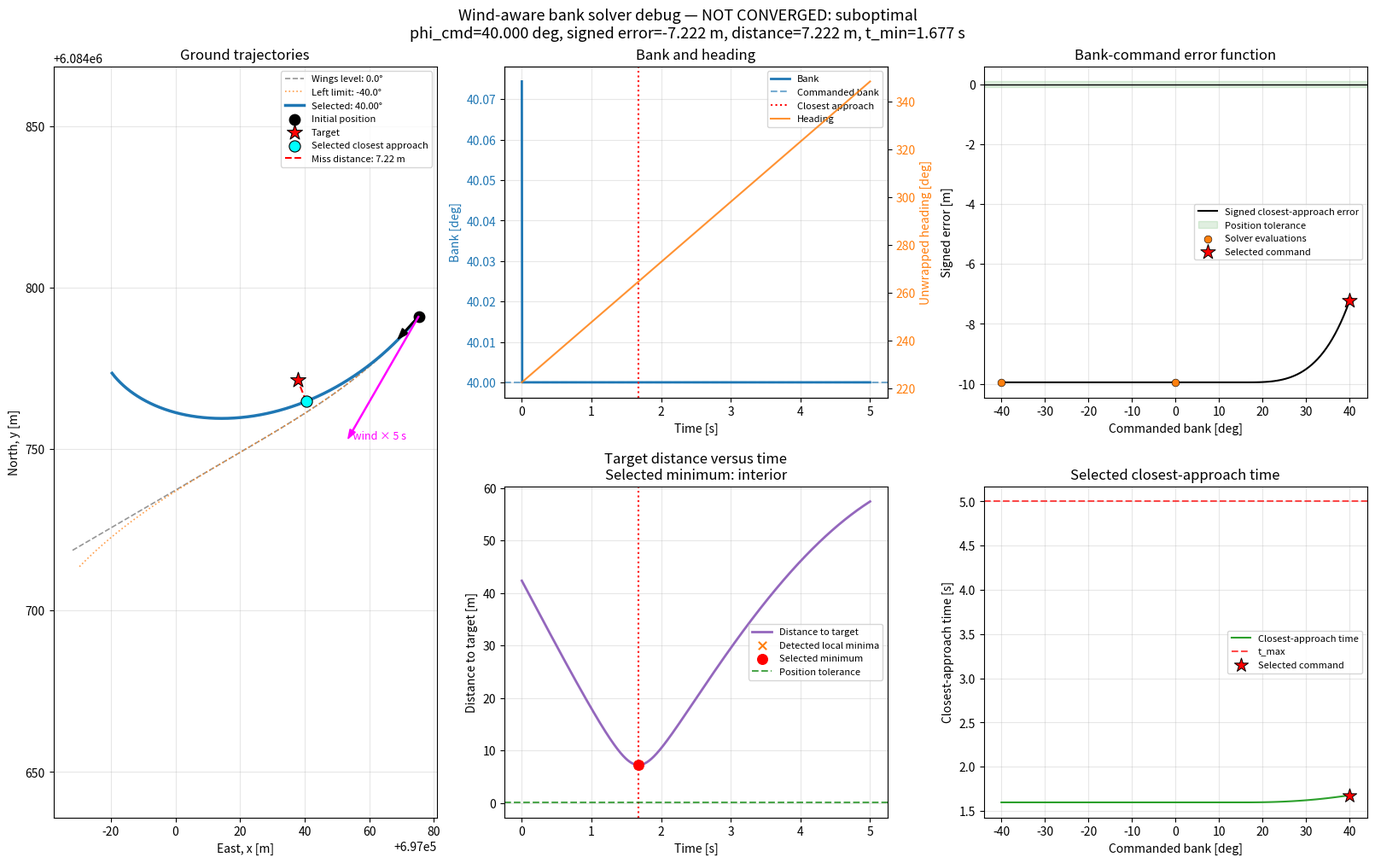

Here is the Python script that generated this plot:
#!/usr/bin/env python3
"""
Wind-aware bank-angle solver with roll dynamics and diagnostic plotting.

The primary function is:

    desired_bank_to_point_with_wind_roll(...)

It computes a commanded bank angle that attempts to make the aircraft's
ground trajectory pass through or close to a target point.

Debugging features:
- Plot the selected aircraft trajectory.
- Plot wings-level and bank-limit trajectories for comparison.
- Mark the target and selected closest-approach point.
- Plot bank angle, heading, and target distance versus time.
- Plot signed closest-approach error versus commanded bank.
- Plot all bisection evaluations.
- Identify closest approaches that occur at the simulation boundaries.

Conventions:
- x axis: East [m]
- y axis: North [m]
- psi: heading [rad], clockwise from North
- phi: bank angle [rad], positive for a right turn
- Wind direction is the direction FROM which the wind blows
- theta_wa uses the same clockwise-from-North convention
"""

from dataclasses import dataclass

import matplotlib.pyplot as plt
import numpy as np


# ============================================================
# 1. Data structures
# ============================================================

@dataclass
class TurnWithWindParams:
    """
    Parameters for a constant-bank coordinated turn with wind.
    """

    x0: float
    y0: float
    psi0: float
    g: float
    V_TAS: float
    Vw_x: float
    Vw_y: float


@dataclass
class TurnWithWindRollParams:
    """
    Parameters for a coordinated turn with wind and roll dynamics.
    """

    x0: float
    y0: float
    psi0: float
    phi0: float
    g: float
    V_TAS: float
    Vw_x: float
    Vw_y: float
    p_max: float


# ============================================================
# 2. General utility functions
# ============================================================

def wind_components_from_direction(V_w, theta_wa):
    """
    Convert wind speed and wind-from direction to East/North components.

    Parameters
    ----------
    V_w : float
        Wind speed [m/s].
    theta_wa : float
        Direction FROM which the wind blows [rad], clockwise from North.

    Returns
    -------
    Vw_x, Vw_y : float
        Wind vector components [m/s], East and North respectively.
    """
    Vw_x = V_w * np.sin(theta_wa + np.pi)
    Vw_y = V_w * np.cos(theta_wa + np.pi)
    return float(Vw_x), float(Vw_y)


def interpolate_trajectory_state(t_query, t, x, y, psi, phi):
    """
    Linearly interpolate a trajectory state at a requested time.
    """
    t_query = float(np.clip(t_query, t[0], t[-1]))

    return {
        "t": t_query,
        "x": float(np.interp(t_query, t, x)),
        "y": float(np.interp(t_query, t, y)),
        "psi": float(np.interp(t_query, t, psi)),
        "phi": float(np.interp(t_query, t, phi)),
    }


def parabolic_minimum_time(t3, f3):
    """
    Estimate the minimum of a parabola passing through three samples.

    Parameters
    ----------
    t3 : array-like, shape (3,)
        Three times.
    f3 : array-like, shape (3,)
        Function values at the three times.

    Returns
    -------
    t_vertex : float or None
        Estimated minimum time. None means the fit is invalid or concave.
    """
    tm1, t0, tp1 = np.asarray(t3, dtype=float)
    fm1, f0, fp1 = np.asarray(f3, dtype=float)

    denom = (
        (tm1 - t0)
        * (tm1 - tp1)
        * (t0 - tp1)
    )

    if abs(denom) <= 1e-14:
        return None

    a = (
        fm1 * (t0 - tp1)
        + f0 * (tp1 - tm1)
        + fp1 * (tm1 - t0)
    ) / denom

    b = (
        fm1 * (tp1**2 - t0**2)
        + f0 * (tm1**2 - tp1**2)
        + fp1 * (t0**2 - tm1**2)
    ) / denom

    if a <= 0.0:
        return None

    t_vertex = -b / (2.0 * a)

    if tm1 <= t_vertex <= tp1:
        return float(t_vertex)

    return None


# ============================================================
# 3. Analytic constant-bank trajectory
# ============================================================

def position_with_wind_const_bank(t, phi, p: TurnWithWindParams):
    """
    Analytic position for a constant-bank turn in constant wind.

    Model
    -----
        dpsi/dt = (g / V_TAS) * tan(phi)

        v_air = V_TAS * [sin(psi), cos(psi)]
        v_gnd = v_air + v_wind
    """
    t = np.asarray(t, dtype=float)

    x0 = p.x0
    y0 = p.y0
    psi0 = p.psi0
    g = p.g
    V = p.V_TAS
    Vw_x = p.Vw_x
    Vw_y = p.Vw_y

    if abs(phi) < 1e-9:
        vx = V * np.sin(psi0) + Vw_x
        vy = V * np.cos(psi0) + Vw_y

        x = x0 + vx * t
        y = y0 + vy * t
        return x, y

    Omega = (g / V) * np.tan(phi)

    if abs(Omega) < 1e-9:
        vx = V * np.sin(psi0) + Vw_x
        vy = V * np.cos(psi0) + Vw_y

        x = x0 + vx * t
        y = y0 + vy * t
        return x, y

    psi_t = psi0 + Omega * t

    x = (
        x0
        - V * (np.cos(psi_t) - np.cos(psi0)) / Omega
        + Vw_x * t
    )

    y = (
        y0
        + V * (np.sin(psi_t) - np.sin(psi0)) / Omega
        + Vw_y * t
    )

    return x, y


def heading_at_time(phi, t, p: TurnWithWindParams):
    """
    Heading for a constant-bank turn.
    """
    t = np.asarray(t, dtype=float)

    if abs(phi) < 1e-9:
        return np.full_like(t, p.psi0, dtype=float)

    Omega = (p.g / p.V_TAS) * np.tan(phi)
    return p.psi0 + Omega * t


# ============================================================
# 4. Numerical trajectory with roll dynamics
# ============================================================

def trajectory_with_wind_roll(
    phi_cmd,
    p: TurnWithWindRollParams,
    t_final,
    dt=0.05,
    max_turns=1.0,
):
    """
    Simulate the aircraft trajectory with roll dynamics and wind.

    The trajectory ends when either:
      1. t_final is reached, or
      2. max_turns of accumulated heading rotation is reached.

    Set max_turns=None to disable the turn limiter.
    """
    if t_final <= 0.0:
        raise ValueError("t_final must be greater than zero.")

    if dt <= 0.0:
        raise ValueError("dt must be greater than zero.")

    if p.V_TAS <= 0.0:
        raise ValueError("V_TAS must be greater than zero.")

    # Full time grid up to t_final.
    n_intervals = max(1, int(np.ceil(t_final / dt)))
    t = np.linspace(0.0, t_final, n_intervals + 1)
    dt_steps = np.diff(t)

    n = len(t)

    # --------------------------------------------------------
    # Bank profile
    # --------------------------------------------------------
    dphi_total = phi_cmd - p.phi0

    if abs(dphi_total) < 1e-12 or p.p_max <= 0.0:
        phi = np.full(n, p.phi0, dtype=float)
    else:
        roll_direction = np.sign(dphi_total)
        phi_ramp = p.phi0 + roll_direction * p.p_max * t

        if roll_direction > 0.0:
            phi = np.minimum(phi_ramp, phi_cmd)
        else:
            phi = np.maximum(phi_ramp, phi_cmd)

    # --------------------------------------------------------
    # Heading
    # --------------------------------------------------------
    psi = np.empty(n, dtype=float)
    psi[0] = p.psi0

    phi_for_psi = phi[1:].copy()
    phi_for_psi[np.abs(phi_for_psi) < 1e-9] = 0.0

    psi_dot = (p.g / p.V_TAS) * np.tan(phi_for_psi)
    delta_psi = psi_dot * dt_steps

    psi[1:] = p.psi0 + np.cumsum(delta_psi)

    # --------------------------------------------------------
    # Stop after max_turns of accumulated heading rotation
    # --------------------------------------------------------
    if max_turns is not None and max_turns > 0.0:
        accumulated_turn = np.concatenate(
            ([0.0], np.cumsum(np.abs(delta_psi)))
        )

        maximum_rotation = max_turns * 2.0 * np.pi

        reached = np.nonzero(
            accumulated_turn >= maximum_rotation
        )[0]

        if reached.size > 0:
            stop_index = int(reached[0])

            # Keep the sample where the turn limit was reached.
            t = t[:stop_index + 1]
            phi = phi[:stop_index + 1]
            psi = psi[:stop_index + 1]
            dt_steps = np.diff(t)
            n = len(t)

    # --------------------------------------------------------
    # Ground velocity
    # --------------------------------------------------------
    vx_air = p.V_TAS * np.sin(psi)
    vy_air = p.V_TAS * np.cos(psi)

    vx_ground = vx_air + p.Vw_x
    vy_ground = vy_air + p.Vw_y

    # --------------------------------------------------------
    # Position
    # --------------------------------------------------------
    x = np.empty(n, dtype=float)
    y = np.empty(n, dtype=float)

    x[0] = p.x0
    y[0] = p.y0

    if n > 1:
        x[1:] = p.x0 + np.cumsum(
            vx_ground[1:] * dt_steps
        )
        y[1:] = p.y0 + np.cumsum(
            vy_ground[1:] * dt_steps
        )

    return t, x, y, psi, phi


# ============================================================
# 5. Closest-approach analysis
# ============================================================

def analyze_closest_approach_from_trajectory(
    t,
    x,
    y,
    psi,
    phi,
    p: TurnWithWindRollParams,
    xt,
    yt,
):
    """
    Analyze the earliest local closest approach in a stored trajectory.

    The function first identifies local minima in squared distance. If no
    local minimum exists, it uses the global discrete minimum.

    A parabolic fit is used to refine the closest-approach time when the
    selected point is an interior sample.

    Returns a dictionary containing:
    - signed cross-track error
    - closest distance
    - closest-approach time
    - interpolated state
    - all local-minimum indices
    - whether the minimum is at a simulation boundary
    """
    t = np.asarray(t, dtype=float)
    x = np.asarray(x, dtype=float)
    y = np.asarray(y, dtype=float)
    psi = np.asarray(psi, dtype=float)
    phi = np.asarray(phi, dtype=float)

    dx = x - xt
    dy = y - yt
    d2 = dx**2 + dy**2
    distance = np.sqrt(d2)

    n = len(t)

    if n >= 3:
        is_local_minimum = (
            (d2[1:-1] <= d2[:-2])
            & (d2[1:-1] <= d2[2:])
        )
        local_min_indices = np.nonzero(is_local_minimum)[0] + 1
    else:
        local_min_indices = np.array([], dtype=int)

    used_global_fallback = local_min_indices.size == 0

    if used_global_fallback:
        i_min = int(np.argmin(d2))
    else:
        # Preserve the original behavior: use the earliest local minimum.
        i_min = int(local_min_indices[0])

    t_min = float(t[i_min])

    if 0 < i_min < n - 1:
        refined_time = parabolic_minimum_time(
            t[i_min - 1:i_min + 2],
            d2[i_min - 1:i_min + 2],
        )

        if refined_time is not None:
            t_min = refined_time

    state = interpolate_trajectory_state(
        t_min,
        t,
        x,
        y,
        psi,
        phi,
    )

    rx = xt - state["x"]
    ry = yt - state["y"]

    d_min = float(np.hypot(rx, ry))

    vx = p.V_TAS * np.sin(state["psi"]) + p.Vw_x
    vy = p.V_TAS * np.cos(state["psi"]) + p.Vw_y

    cross_z = vx * ry - vy * rx

    if d_min <= 1e-12:
        err = 0.0
    else:
        err = float(np.sign(cross_z) * d_min)

    time_epsilon = max(1e-9, 0.51 * np.min(np.diff(t)))

    at_start = t_min <= t[0] + time_epsilon
    at_end = t_min >= t[-1] - time_epsilon

    if at_start:
        minimum_location = "start_boundary"
    elif at_end:
        minimum_location = "end_boundary"
    else:
        minimum_location = "interior"

    return {
        "err": err,
        "t_min": t_min,
        "d_min": d_min,
        "state": state,
        "vx_ground": float(vx),
        "vy_ground": float(vy),
        "cross_z": float(cross_z),
        "distance": distance,
        "distance_squared": d2,
        "local_min_indices": local_min_indices,
        "selected_index": i_min,
        "used_global_fallback": used_global_fallback,
        "minimum_location": minimum_location,
        "at_start": at_start,
        "at_end": at_end,
    }


def closest_approach_error(
    phi,
    p: TurnWithWindParams,
    xt,
    yt,
    t_max=200.0,
    n_grid=400,
    max_turns=1.0,
):
    """
    Closest-approach error for an analytic constant-bank trajectory.
    """
    if n_grid < 2:
        raise ValueError("n_grid must be at least 2.")

    if abs(phi) < 1e-9:
        Omega = 0.0
    else:
        Omega = (p.g / p.V_TAS) * np.tan(phi)

    if (
        max_turns is not None
        and max_turns > 0.0
        and abs(Omega) > 1e-6
    ):
        one_turn_time = 2.0 * np.pi / abs(Omega)
        t_end = min(t_max, max_turns * one_turn_time)
    else:
        t_end = t_max

    t_grid = np.linspace(0.0, t_end, n_grid)

    x, y = position_with_wind_const_bank(t_grid, phi, p)

    dx = x - xt
    dy = y - yt
    d2 = dx**2 + dy**2

    if n_grid >= 3:
        is_local_minimum = (
            (d2[1:-1] <= d2[:-2])
            & (d2[1:-1] <= d2[2:])
        )
        candidates = np.nonzero(is_local_minimum)[0] + 1
    else:
        candidates = np.array([], dtype=int)

    if candidates.size == 0:
        i_min = int(np.argmin(d2))
    else:
        i_min = int(candidates[0])

    t_min = float(t_grid[i_min])

    if 0 < i_min < n_grid - 1:
        refined_time = parabolic_minimum_time(
            t_grid[i_min - 1:i_min + 2],
            d2[i_min - 1:i_min + 2],
        )

        if refined_time is not None:
            t_min = refined_time

    x_min, y_min = position_with_wind_const_bank(t_min, phi, p)

    x_min = float(np.asarray(x_min))
    y_min = float(np.asarray(y_min))

    rx = xt - x_min
    ry = yt - y_min
    d_min = float(np.hypot(rx, ry))

    psi_min = float(heading_at_time(phi, t_min, p))

    vx = p.V_TAS * np.sin(psi_min) + p.Vw_x
    vy = p.V_TAS * np.cos(psi_min) + p.Vw_y

    cross_z = vx * ry - vy * rx

    if d_min <= 1e-12:
        err = 0.0
    else:
        err = float(np.sign(cross_z) * d_min)

    return err, t_min, d_min


def closest_approach_error_with_roll(
    phi_cmd,
    p: TurnWithWindRollParams,
    xt,
    yt,
    t_max=200.0,
    dt=0.05,
    max_turns=1.0,
    return_details=False,
):
    t, x, y, psi, phi = trajectory_with_wind_roll(
        phi_cmd=phi_cmd,
        p=p,
        t_final=t_max,
        dt=dt,
        max_turns=max_turns,
    )

    closest = analyze_closest_approach_from_trajectory(
        t=t,
        x=x,
        y=y,
        psi=psi,
        phi=phi,
        p=p,
        xt=xt,
        yt=yt,
    )

    if return_details:
        details = {
            "phi_cmd": float(phi_cmd),
            "t": t,
            "x": x,
            "y": y,
            "psi": psi,
            "phi": phi,
            "closest": closest,
            "turns_completed": float(
                np.sum(np.abs(np.diff(psi))) / (2.0 * np.pi)
            ),
            "stopped_by_turn_limit": bool(
                max_turns is not None
                and max_turns > 0.0
                and np.sum(np.abs(np.diff(psi)))
                    >= max_turns * 2.0 * np.pi - 1e-6
            ),
        }

        return (
            closest["err"],
            closest["t_min"],
            closest["d_min"],
            details,
        )

    return (
        closest["err"],
        closest["t_min"],
        closest["d_min"],
    )


# ============================================================
# 6. Constant-bank solver
# ============================================================

def desired_bank_to_point_with_wind(
    x0,
    y0,
    psi0,
    xt,
    yt,
    g,
    V_TAS,
    V_w,
    theta_wa,
    t_max=200.0,
    phi_max=np.deg2rad(60.0),
    tol_pos=1.0,
    max_iter=40,
):
    """
    Compute a constant bank angle without roll dynamics.
    """
    Vw_x, Vw_y = wind_components_from_direction(V_w, theta_wa)

    p = TurnWithWindParams(
        x0=float(x0),
        y0=float(y0),
        psi0=float(psi0),
        g=float(g),
        V_TAS=float(V_TAS),
        Vw_x=Vw_x,
        Vw_y=Vw_y,
    )

    history = []

    def evaluate(phi):
        err, t_min, d_min = closest_approach_error(
            phi,
            p,
            xt,
            yt,
            t_max=t_max,
            max_turns=1.0,
        )

        history.append({
            "phi": float(phi),
            "err": float(err),
            "t_min": float(t_min),
            "d_min": float(d_min),
        })

        return err, t_min, d_min

    err0, t0, d0 = evaluate(0.0)

    if abs(err0) <= tol_pos:
        return 0.0, {
            "phi_solution": 0.0,
            "err": err0,
            "t_min": t0,
            "d_min": d0,
            "bracket": (0.0, 0.0),
            "converged": True,
            "note": "wings_level_sufficient",
            "history": history,
        }

    phi_left = -abs(phi_max)
    phi_right = abs(phi_max)

    err_left, t_left, d_left = evaluate(phi_left)
    err_right, t_right, d_right = evaluate(phi_right)

    if abs(err_left) <= tol_pos:
        return phi_left, {
            "phi_solution": phi_left,
            "err": err_left,
            "t_min": t_left,
            "d_min": d_left,
            "bracket": (phi_left, phi_left),
            "converged": True,
            "note": "left_boundary_solution",
            "history": history,
        }

    if abs(err_right) <= tol_pos:
        return phi_right, {
            "phi_solution": phi_right,
            "err": err_right,
            "t_min": t_right,
            "d_min": d_right,
            "bracket": (phi_right, phi_right),
            "converged": True,
            "note": "right_boundary_solution",
            "history": history,
        }

    if err_left * err_right > 0.0:
        if abs(err_left) <= abs(err_right):
            phi_solution = phi_left
            err_solution = err_left
            t_solution = t_left
            d_solution = d_left
        else:
            phi_solution = phi_right
            err_solution = err_right
            t_solution = t_right
            d_solution = d_right

        return phi_solution, {
            "phi_solution": phi_solution,
            "err": err_solution,
            "t_min": t_solution,
            "d_min": d_solution,
            "bracket": (phi_left, phi_right),
            "converged": False,
            "reason": "no_sign_change",
            "history": history,
        }

    a = phi_left
    b = phi_right
    fa = err_left
    fb = err_right

    phi_solution = 0.5 * (a + b)
    err_solution = np.nan
    t_solution = np.nan
    d_solution = np.nan
    converged = False

    for _ in range(max_iter):
        c = 0.5 * (a + b)
        fc, tc, dc = evaluate(c)

        phi_solution = c
        err_solution = fc
        t_solution = tc
        d_solution = dc

        if abs(fc) <= tol_pos:
            converged = True
            break

        if fa * fc < 0.0:
            b = c
            fb = fc
        else:
            a = c
            fa = fc

    info = {
        "phi_solution": phi_solution,
        "err": err_solution,
        "t_min": t_solution,
        "d_min": d_solution,
        "bracket": (a, b),
        "converged": converged,
        "history": history,
    }

    if not converged:
        info["reason"] = "max_iterations"

    return phi_solution, info


# ============================================================
# 7. Roll-aware solver
# ============================================================

def desired_bank_to_point_with_wind_roll(
    x0,
    y0,
    psi0,
    phi0,
    xt,
    yt,
    g,
    V_TAS,
    V_w,
    theta_wa,
    p_max_roll=np.deg2rad(15.0),
    t_max=200.0,
    dt=0.05,
    phi_max=np.deg2rad(60.0),
    tol_pos=1.0,
    max_iter=40,
    debug_plot=False,
    plot_on_failure=False,
    plot_scan_points=121,
    plot_filename=None,
    show_plot=True,
):
    """
    Compute commanded bank with roll dynamics and constant wind.

    Parameters
    ----------
    debug_plot : bool
        If True, always generate a diagnostic plot.

    plot_on_failure : bool
        If True, generate a diagnostic plot when the solver does not
        converge.

    plot_scan_points : int
        Number of bank commands evaluated in the diagnostic error scan.

    plot_filename : str or None
        If provided, save the diagnostic figure to this file.

    show_plot : bool
        If True, call plt.show() after generating the figure.

    Returns
    -------
    phi_cmd : float
        Selected commanded bank [rad].

    info : dict
        Solver and trajectory diagnostics. The selected trajectory is
        available under:

            info["trajectory"]
    """
    if V_TAS <= 0.0:
        raise ValueError("V_TAS must be greater than zero.")

    if g <= 0.0:
        raise ValueError("g must be greater than zero.")

    if t_max <= 0.0:
        raise ValueError("t_max must be greater than zero.")

    if dt <= 0.0:
        raise ValueError("dt must be greater than zero.")

    if phi_max <= 0.0:
        raise ValueError("phi_max must be greater than zero.")

    Vw_x, Vw_y = wind_components_from_direction(V_w, theta_wa)

    p = TurnWithWindRollParams(
        x0=float(x0),
        y0=float(y0),
        psi0=float(psi0),
        phi0=float(phi0),
        g=float(g),
        V_TAS=float(V_TAS),
        Vw_x=float(Vw_x),
        Vw_y=float(Vw_y),
        p_max=float(abs(p_max_roll)),
    )

    history = []

    def evaluate(phi_cmd):
        err, t_min, d_min, details = closest_approach_error_with_roll(
            phi_cmd=phi_cmd,
            p=p,
            xt=xt,
            yt=yt,
            t_max=t_max,
            dt=dt,
            return_details=True,
        )

        closest = details["closest"]

        history.append({
            "phi": float(phi_cmd),
            "err": float(err),
            "t_min": float(t_min),
            "d_min": float(d_min),
            "minimum_location": closest["minimum_location"],
            "used_global_fallback": closest["used_global_fallback"],
        })

        return err, t_min, d_min

    # --------------------------------------------------------
    # 1. Wings-level command
    # --------------------------------------------------------
    err0, t0, d0 = evaluate(0.0)

    if abs(err0) <= tol_pos:
        phi_solution = 0.0

        info = {
            "phi_solution": phi_solution,
            "err": err0,
            "t_min": t0,
            "d_min": d0,
            "bracket": (0.0, 0.0),
            "converged": True,
            "note": "wings_level_sufficient",
            "history": history,
        }

        return _finalize_roll_solution(
            phi_solution=phi_solution,
            info=info,
            p=p,
            xt=xt,
            yt=yt,
            t_max=t_max,
            dt=dt,
            phi_max=phi_max,
            tol_pos=tol_pos,
            debug_plot=debug_plot,
            plot_on_failure=plot_on_failure,
            plot_scan_points=plot_scan_points,
            plot_filename=plot_filename,
            show_plot=show_plot,
        )

    # --------------------------------------------------------
    # 2. Evaluate bank limits
    # --------------------------------------------------------
    phi_left = -abs(phi_max)
    phi_right = abs(phi_max)

    err_left, t_left, d_left = evaluate(phi_left)
    err_right, t_right, d_right = evaluate(phi_right)

    if abs(err_left) <= tol_pos:
        info = {
            "phi_solution": phi_left,
            "err": err_left,
            "t_min": t_left,
            "d_min": d_left,
            "bracket": (phi_left, phi_left),
            "converged": True,
            "note": "left_boundary_solution",
            "history": history,
        }

        return _finalize_roll_solution(
            phi_solution=phi_left,
            info=info,
            p=p,
            xt=xt,
            yt=yt,
            t_max=t_max,
            dt=dt,
            phi_max=phi_max,
            tol_pos=tol_pos,
            debug_plot=debug_plot,
            plot_on_failure=plot_on_failure,
            plot_scan_points=plot_scan_points,
            plot_filename=plot_filename,
            show_plot=show_plot,
        )

    if abs(err_right) <= tol_pos:
        info = {
            "phi_solution": phi_right,
            "err": err_right,
            "t_min": t_right,
            "d_min": d_right,
            "bracket": (phi_right, phi_right),
            "converged": True,
            "note": "right_boundary_solution",
            "history": history,
        }

        return _finalize_roll_solution(
            phi_solution=phi_right,
            info=info,
            p=p,
            xt=xt,
            yt=yt,
            t_max=t_max,
            dt=dt,
            phi_max=phi_max,
            tol_pos=tol_pos,
            debug_plot=debug_plot,
            plot_on_failure=plot_on_failure,
            plot_scan_points=plot_scan_points,
            plot_filename=plot_filename,
            show_plot=show_plot,
        )

    # --------------------------------------------------------
    # 3. Check initial bracket
    # --------------------------------------------------------
    if err_left * err_right > 0.0:
        if abs(err_left) <= abs(err_right):
            phi_solution = phi_left
            err_solution = err_left
            t_solution = t_left
            d_solution = d_left
        else:
            phi_solution = phi_right
            err_solution = err_right
            t_solution = t_right
            d_solution = d_right

        info = {
            "phi_solution": phi_solution,
            "err": err_solution,
            "t_min": t_solution,
            "d_min": d_solution,
            "bracket": (phi_left, phi_right),
            "converged": False,
            "reason": "suboptimal",
            "history": history,
        }

        return _finalize_roll_solution(
            phi_solution=phi_solution,
            info=info,
            p=p,
            xt=xt,
            yt=yt,
            t_max=t_max,
            dt=dt,
            phi_max=phi_max,
            tol_pos=tol_pos,
            debug_plot=debug_plot,
            plot_on_failure=plot_on_failure,
            plot_scan_points=plot_scan_points,
            plot_filename=plot_filename,
            show_plot=show_plot,
        )

    # --------------------------------------------------------
    # 4. Bisection
    # --------------------------------------------------------
    a = phi_left
    b = phi_right
    fa = err_left
    fb = err_right

    phi_solution = 0.5 * (a + b)
    err_solution = np.nan
    t_solution = np.nan
    d_solution = np.nan
    converged = False

    for _ in range(max_iter):
        c = 0.5 * (a + b)
        fc, tc, dc = evaluate(c)

        phi_solution = c
        err_solution = fc
        t_solution = tc
        d_solution = dc

        if abs(fc) <= tol_pos:
            converged = True
            break

        if fa * fc < 0.0:
            b = c
            fb = fc
        else:
            a = c
            fa = fc

    info = {
        "phi_solution": phi_solution,
        "err": err_solution,
        "t_min": t_solution,
        "d_min": d_solution,
        "bracket": (a, b),
        "converged": converged,
        "history": history,
    }

    if not converged:
        info["reason"] = "max_iterations"

    return _finalize_roll_solution(
        phi_solution=phi_solution,
        info=info,
        p=p,
        xt=xt,
        yt=yt,
        t_max=t_max,
        dt=dt,
        phi_max=phi_max,
        tol_pos=tol_pos,
        debug_plot=debug_plot,
        plot_on_failure=plot_on_failure,
        plot_scan_points=plot_scan_points,
        plot_filename=plot_filename,
        show_plot=show_plot,
    )


def _finalize_roll_solution(
    phi_solution,
    info,
    p,
    xt,
    yt,
    t_max,
    dt,
    phi_max,
    tol_pos,
    debug_plot,
    plot_on_failure,
    plot_scan_points,
    plot_filename,
    show_plot,
):
    """
    Store the selected trajectory and optionally generate a debug plot.
    """
    _, _, _, trajectory = closest_approach_error_with_roll(
        phi_cmd=phi_solution,
        p=p,
        xt=xt,
        yt=yt,
        t_max=t_max,
        dt=dt,
        return_details=True,
    )

    info["trajectory"] = trajectory

    info["debug_context"] = {
        "params": p,
        "xt": float(xt),
        "yt": float(yt),
        "t_max": float(t_max),
        "dt": float(dt),
        "phi_max": float(phi_max),
        "tol_pos": float(tol_pos),
    }

    closest = trajectory["closest"]

    if closest["at_end"]:
        info["warning"] = (
            "Selected closest approach occurs at t_max. "
            "The aircraft may still be approaching the target; "
            "increase t_max."
        )
    elif closest["at_start"]:
        info["warning"] = (
            "Selected closest approach occurs at t=0. "
            "The aircraft immediately moves away from the target."
        )
    elif closest["used_global_fallback"]:
        info["warning"] = (
            "No interior local minimum was detected. "
            "The global sampled minimum was used."
        )

    should_plot = debug_plot or (
        plot_on_failure and not info["converged"]
    )

    if should_plot:
        figure = plot_roll_solution_debug(
            info=info,
            scan_points=plot_scan_points,
            filename=plot_filename,
            show=show_plot,
        )
        info["debug_figure"] = figure

    return float(phi_solution), info


# ============================================================
# 8. Diagnostic plotting
# ============================================================

def generate_bank_error_scan(info, scan_points=121):
    """
    Evaluate signed closest-approach error across the full bank range.

    This is useful for detecting:
    - multiple roots
    - discontinuous jumps caused by switching local minima
    - roots that exist even though the two endpoints have the same sign
    - closest approaches at t_max
    """
    context = info["debug_context"]

    p = context["params"]
    xt = context["xt"]
    yt = context["yt"]
    t_max = context["t_max"]
    dt = context["dt"]
    phi_max = context["phi_max"]

    scan_points = max(3, int(scan_points))

    phi_scan = np.linspace(-phi_max, phi_max, scan_points)

    err_scan = np.empty(scan_points)
    d_min_scan = np.empty(scan_points)
    t_min_scan = np.empty(scan_points)
    boundary_scan = np.zeros(scan_points, dtype=bool)
    fallback_scan = np.zeros(scan_points, dtype=bool)

    for i, phi_cmd in enumerate(phi_scan):
        err, t_min, d_min, details = closest_approach_error_with_roll(
            phi_cmd=phi_cmd,
            p=p,
            xt=xt,
            yt=yt,
            t_max=t_max,
            dt=dt,
            return_details=True,
        )

        err_scan[i] = err
        d_min_scan[i] = d_min
        t_min_scan[i] = t_min

        closest = details["closest"]

        boundary_scan[i] = (
            closest["at_start"]
            or closest["at_end"]
        )

        fallback_scan[i] = closest["used_global_fallback"]

    return {
        "phi": phi_scan,
        "err": err_scan,
        "d_min": d_min_scan,
        "t_min": t_min_scan,
        "boundary": boundary_scan,
        "fallback": fallback_scan,
    }


def plot_roll_solution_debug(
    info,
    scan_points=121,
    filename=None,
    show=True,
):
    """
    Plot trajectory and solver diagnostics.

    Parameters
    ----------
    info : dict
        Information returned by desired_bank_to_point_with_wind_roll().

    scan_points : int
        Number of bank commands used for the error scan.

    filename : str or None
        Save the figure if a filename is supplied.

    show : bool
        Call plt.show() if True.

    Returns
    -------
    fig : matplotlib.figure.Figure
        The created figure.
    """
    if "trajectory" not in info:
        raise ValueError(
            "info does not contain trajectory data. "
            "Use desired_bank_to_point_with_wind_roll()."
        )

    context = info["debug_context"]

    p = context["params"]
    xt = context["xt"]
    yt = context["yt"]
    t_max = context["t_max"]
    dt = context["dt"]
    phi_max = context["phi_max"]
    tol_pos = context["tol_pos"]

    selected = info["trajectory"]
    closest = selected["closest"]

    t = selected["t"]
    x = selected["x"]
    y = selected["y"]
    psi = selected["psi"]
    phi = selected["phi"]

    phi_solution = info["phi_solution"]

    # Comparison trajectories
    comparison_commands = [
        ("Wings level", 0.0, "0.45", "--"),
        ("Left limit", -phi_max, "tab:orange", ":"),
        ("Right limit", phi_max, "tab:green", ":"),
    ]

    comparison_trajectories = []

    for name, phi_cmd, color, linestyle in comparison_commands:
        if abs(phi_cmd - phi_solution) < 1e-10:
            continue

        _, _, _, details = closest_approach_error_with_roll(
            phi_cmd=phi_cmd,
            p=p,
            xt=xt,
            yt=yt,
            t_max=t_max,
            dt=dt,
            return_details=True,
        )

        comparison_trajectories.append(
            (name, phi_cmd, color, linestyle, details)
        )

    scan = generate_bank_error_scan(
        info,
        scan_points=scan_points,
    )

    fig = plt.figure(figsize=(16, 10), constrained_layout=True)
    grid = fig.add_gridspec(2, 3)

    ax_trajectory = fig.add_subplot(grid[:, 0])
    ax_bank = fig.add_subplot(grid[0, 1])
    ax_distance = fig.add_subplot(grid[1, 1])
    ax_error = fig.add_subplot(grid[0, 2])
    ax_tmin = fig.add_subplot(grid[1, 2])

    # --------------------------------------------------------
    # Trajectory plot
    # --------------------------------------------------------
    for name, phi_cmd, color, linestyle, details in comparison_trajectories:
        ax_trajectory.plot(
            details["x"],
            details["y"],
            color=color,
            linestyle=linestyle,
            linewidth=1.2,
            alpha=0.75,
            label=f"{name}: {np.rad2deg(phi_cmd):.1f}°",
        )

    ax_trajectory.plot(
        x,
        y,
        color="tab:blue",
        linewidth=2.5,
        label=(
            f"Selected: {np.rad2deg(phi_solution):.2f}°"
        ),
    )

    ax_trajectory.scatter(
        p.x0,
        p.y0,
        s=80,
        color="black",
        marker="o",
        zorder=6,
        label="Initial position",
    )

    ax_trajectory.scatter(
        xt,
        yt,
        s=180,
        color="red",
        marker="*",
        edgecolor="black",
        linewidth=0.8,
        zorder=8,
        label="Target",
    )

    closest_state = closest["state"]

    ax_trajectory.scatter(
        closest_state["x"],
        closest_state["y"],
        s=90,
        color="cyan",
        marker="o",
        edgecolor="black",
        linewidth=0.8,
        zorder=8,
        label="Selected closest approach",
    )

    ax_trajectory.plot(
        [closest_state["x"], xt],
        [closest_state["y"], yt],
        color="red",
        linewidth=1.5,
        linestyle="--",
        label=f"Miss distance: {closest['d_min']:.2f} m",
    )

    # Initial heading arrow
    trajectory_scale = max(
        np.ptp(np.concatenate([x, np.array([xt])])),
        np.ptp(np.concatenate([y, np.array([yt])])),
        1.0,
    )

    heading_arrow_length = 0.10 * trajectory_scale

    heading_dx = heading_arrow_length * np.sin(p.psi0)
    heading_dy = heading_arrow_length * np.cos(p.psi0)

    ax_trajectory.arrow(
        p.x0,
        p.y0,
        heading_dx,
        heading_dy,
        width=0.004 * trajectory_scale,
        head_width=0.025 * trajectory_scale,
        head_length=0.035 * trajectory_scale,
        color="black",
        length_includes_head=True,
        zorder=7,
    )

    # Wind arrow: displacement caused by five seconds of wind
    wind_arrow_time = 5.0
    wind_dx = p.Vw_x * wind_arrow_time
    wind_dy = p.Vw_y * wind_arrow_time

    if np.hypot(wind_dx, wind_dy) > 1e-9:
        ax_trajectory.arrow(
            p.x0,
            p.y0,
            wind_dx,
            wind_dy,
            width=0.003 * trajectory_scale,
            head_width=0.020 * trajectory_scale,
            head_length=0.030 * trajectory_scale,
            color="magenta",
            length_includes_head=True,
            zorder=7,
        )

        ax_trajectory.text(
            p.x0 + wind_dx,
            p.y0 + wind_dy,
            "  wind × 5 s",
            color="magenta",
            fontsize=9,
        )

    ax_trajectory.set_xlabel("East, x [m]")
    ax_trajectory.set_ylabel("North, y [m]")
    ax_trajectory.set_title("Ground trajectories")
    ax_trajectory.axis("equal")
    ax_trajectory.grid(True, alpha=0.3)
    ax_trajectory.legend(fontsize=8, loc="best")

    # --------------------------------------------------------
    # Bank and heading
    # --------------------------------------------------------
    ax_bank.plot(
        t,
        np.rad2deg(phi),
        color="tab:blue",
        linewidth=2.0,
        label="Bank",
    )

    ax_bank.axhline(
        np.rad2deg(phi_solution),
        color="tab:blue",
        linestyle="--",
        alpha=0.6,
        label="Commanded bank",
    )

    ax_bank.axvline(
        closest["t_min"],
        color="red",
        linestyle=":",
        label="Closest approach",
    )

    ax_bank.set_xlabel("Time [s]")
    ax_bank.set_ylabel("Bank [deg]", color="tab:blue")
    ax_bank.tick_params(axis="y", labelcolor="tab:blue")
    ax_bank.grid(True, alpha=0.3)

    ax_heading = ax_bank.twinx()

    ax_heading.plot(
        t,
        np.rad2deg(np.unwrap(psi)),
        color="tab:orange",
        linewidth=1.5,
        alpha=0.85,
        label="Heading",
    )

    ax_heading.set_ylabel(
        "Unwrapped heading [deg]",
        color="tab:orange",
    )
    ax_heading.tick_params(axis="y", labelcolor="tab:orange")

    ax_bank.set_title("Bank and heading")

    bank_handles, bank_labels = ax_bank.get_legend_handles_labels()
    heading_handles, heading_labels = ax_heading.get_legend_handles_labels()

    ax_bank.legend(
        bank_handles + heading_handles,
        bank_labels + heading_labels,
        fontsize=8,
        loc="best",
    )

    # --------------------------------------------------------
    # Distance versus time
    # --------------------------------------------------------
    distance = closest["distance"]

    ax_distance.plot(
        t,
        distance,
        color="tab:purple",
        linewidth=2.0,
        label="Distance to target",
    )

    local_indices = closest["local_min_indices"]

    if local_indices.size > 0:
        ax_distance.scatter(
            t[local_indices],
            distance[local_indices],
            color="tab:orange",
            marker="x",
            s=45,
            label="Detected local minima",
            zorder=6,
        )

    ax_distance.scatter(
        closest["t_min"],
        closest["d_min"],
        color="red",
        s=70,
        zorder=7,
        label="Selected minimum",
    )

    ax_distance.axvline(
        closest["t_min"],
        color="red",
        linestyle=":",
    )

    ax_distance.axhline(
        tol_pos,
        color="green",
        linestyle="--",
        alpha=0.7,
        label="Position tolerance",
    )

    ax_distance.set_xlabel("Time [s]")
    ax_distance.set_ylabel("Distance to target [m]")
    ax_distance.set_title(
        "Target distance versus time\n"
        f"Selected minimum: {closest['minimum_location']}"
    )
    ax_distance.grid(True, alpha=0.3)
    ax_distance.legend(fontsize=8, loc="best")

    # --------------------------------------------------------
    # Signed error versus commanded bank
    # --------------------------------------------------------
    phi_scan_deg = np.rad2deg(scan["phi"])

    ax_error.plot(
        phi_scan_deg,
        scan["err"],
        color="black",
        linewidth=1.5,
        label="Signed closest-approach error",
    )

    ax_error.axhline(
        0.0,
        color="black",
        linewidth=1.0,
    )

    ax_error.axhspan(
        -tol_pos,
        tol_pos,
        color="green",
        alpha=0.12,
        label="Position tolerance",
    )

    history_phi = np.array(
        [item["phi"] for item in info["history"]],
        dtype=float,
    )

    history_err = np.array(
        [item["err"] for item in info["history"]],
        dtype=float,
    )

    ax_error.scatter(
        np.rad2deg(history_phi),
        history_err,
        color="tab:orange",
        edgecolor="black",
        linewidth=0.4,
        s=40,
        zorder=7,
        label="Solver evaluations",
    )

    ax_error.scatter(
        np.rad2deg(phi_solution),
        info["err"],
        color="red",
        marker="*",
        edgecolor="black",
        linewidth=0.7,
        s=170,
        zorder=8,
        label="Selected command",
    )

    boundary_indices = np.nonzero(scan["boundary"])[0]

    if boundary_indices.size > 0:
        ax_error.scatter(
            phi_scan_deg[boundary_indices],
            scan["err"][boundary_indices],
            facecolors="none",
            edgecolors="magenta",
            linewidth=1.0,
            s=50,
            label="Minimum at time boundary",
        )

    ax_error.set_xlabel("Commanded bank [deg]")
    ax_error.set_ylabel("Signed error [m]")
    ax_error.set_title("Bank-command error function")
    ax_error.grid(True, alpha=0.3)
    ax_error.legend(fontsize=8, loc="best")

    # --------------------------------------------------------
    # Closest-approach time versus bank
    # --------------------------------------------------------
    ax_tmin.plot(
        phi_scan_deg,
        scan["t_min"],
        color="tab:green",
        linewidth=1.5,
        label="Closest-approach time",
    )

    ax_tmin.axhline(
        t_max,
        color="red",
        linestyle="--",
        alpha=0.7,
        label="t_max",
    )

    ax_tmin.scatter(
        np.rad2deg(phi_solution),
        info["t_min"],
        color="red",
        marker="*",
        edgecolor="black",
        linewidth=0.7,
        s=150,
        zorder=8,
        label="Selected command",
    )

    if boundary_indices.size > 0:
        ax_tmin.scatter(
            phi_scan_deg[boundary_indices],
            scan["t_min"][boundary_indices],
            facecolors="none",
            edgecolors="magenta",
            linewidth=1.0,
            s=50,
            label="Boundary minimum",
        )

    ax_tmin.set_xlabel("Commanded bank [deg]")
    ax_tmin.set_ylabel("Closest-approach time [s]")
    ax_tmin.set_title("Selected closest-approach time")
    ax_tmin.grid(True, alpha=0.3)
    ax_tmin.legend(fontsize=8, loc="best")

    # --------------------------------------------------------
    # Figure title
    # --------------------------------------------------------
    if info["converged"]:
        status = "CONVERGED"
    else:
        status = f"NOT CONVERGED: {info.get('reason', 'unknown')}"

    title = (
        f"Wind-aware bank solver debug — {status}\n"
        f"phi_cmd={np.rad2deg(phi_solution):.3f} deg, "
        f"signed error={info['err']:.3f} m, "
        f"distance={info['d_min']:.3f} m, "
        f"t_min={info['t_min']:.3f} s"
    )

    if "warning" in info:
        title += f"\nWarning: {info['warning']}"

    fig.suptitle(title, fontsize=13)

    if filename is not None:
        fig.savefig(filename, dpi=160, bbox_inches="tight")

    if show:
        plt.show()

    return fig


# ============================================================
# 9. Example
# ============================================================

if __name__ == "__main__":
    # Initial aircraft state
    x0 = 697075.2887876498
    y0 = 6084791.098685207
    psi0 = 3.8823103881361867 #np.deg2rad(0.0)       # North
    phi0 = 0.6994298696517944 #np.deg2rad(0.0)

    # Target
    xt = 697037.7793601836
    yt = 6084771.4720707415

    # Aircraft/environment
    g = 9.80665
    V_TAS = 17.5 * 1.069

    # Wind from West, therefore blowing toward East
    V_w = 8.75
    theta_wa = np.deg2rad(30.0)

    phi_cmd, info = desired_bank_to_point_with_wind_roll(
        x0=x0,
        y0=y0,
        psi0=psi0,
        phi0=phi0,
        xt=xt,
        yt=yt,
        g=g,
        V_TAS=V_TAS,
        V_w=V_w,
        theta_wa=theta_wa,
        p_max_roll=np.deg2rad(15.0),
        t_max=5.0,
        dt=0.005,
        phi_max=np.deg2rad(40.0),
        tol_pos=0.1,
        max_iter=40,

        # Plot every call:
        debug_plot=True,

        # Alternatively, set debug_plot=False and this to True:
        plot_on_failure=True,

        plot_scan_points=121,
        plot_filename=None,
        show_plot=True,
    )

    print()
    print("Solver result")
    print("-------------")
    print(f"Bank command : {np.rad2deg(phi_cmd):.6f} deg")
    print(f"Converged    : {info['converged']}")
    print(f"Signed error : {info['err']:.6f} m")
    print(f"Miss distance: {info['d_min']:.6f} m")
    print(f"Closest time : {info['t_min']:.6f} s")

    if "reason" in info:
        print(f"Failure reason: {info['reason']}")

    if "warning" in info:
        print(f"Warning       : {info['warning']}")
